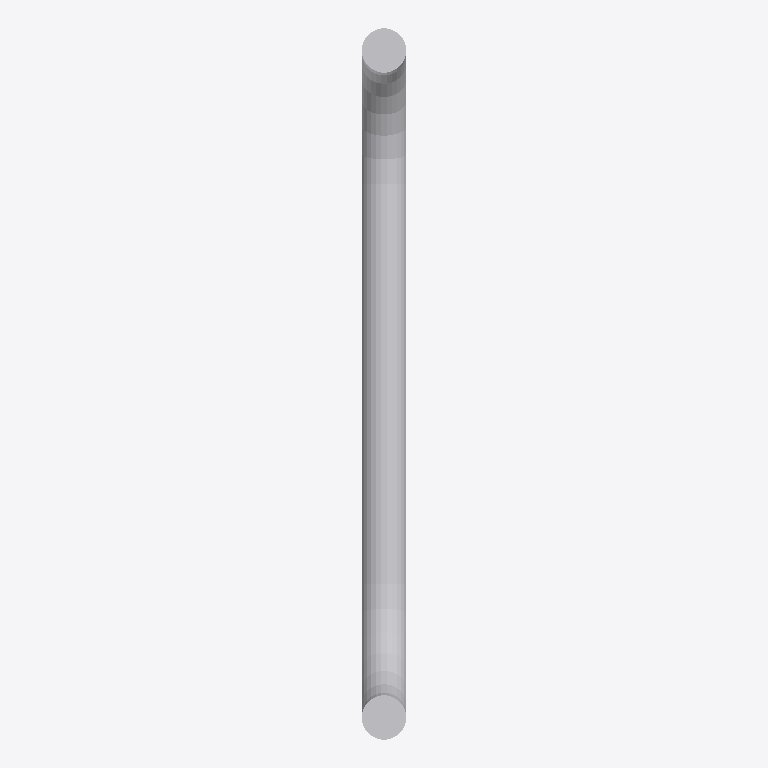
Plan cut of the same IFC building model at storey '-02 Этаж Паркинг' (level -6.90 m, cut at -5.50 m), seen from above with north up, elements coloured by IFC class: 1 other element (light grey). No cut surface shows.
Extent 0.0 m × 0.2 m × 2.1 m (x, y, z). Storeys (5): -02 Этаж Паркинг at -6.90 m; -01 Этаж Паркинг at -3.00 m; LVL-1 at -1.25 m; 01.1 Этаж 8.1 at 0.00 m; 01 Кровля Паркинг at 2.85 m. Elements (1): 1 IfcReinforcingBar.

HEADER;
FILE_DESCRIPTION(('ViewDefinition [ReferenceView_V1.2]','ExchangeRequirement [Structural]'),'2;1');
FILE_NAME('','2024-07-31T08:56:24+03:00',(''),(''),'ODA SDAI 22.12','23.0.1.318 - Exporter 23.0.1.318 - Альтернативны','');
FILE_SCHEMA(('IFC4'));
ENDSEC;
DATA;
#99=IFCPROJECT('3w57GPfL5FTBtswA3vm9Mg',#20,'',$,$,'','',(#94),#90);
#127=IFCSITE('3w57GPfL5FTBtswA3vm9Me',#20,'Default',$,$,#126,$,$,.ELEMENT.,(55,44,59,999999),(37,42,0,2746),0.0,$,$);
#101=IFCBUILDING('3w57GPfL5FTBtswA3vm9Mh',#20,'',$,$,#16,$,'',.ELEMENT.,$,$,#100);
#105=IFCBUILDINGSTOREY('2B69AuTqjCS8v8SoOIujJA',#20,'-02 Этаж Паркинг',$,'Уровень:...Отметка с именем уровня 1',#104,$,'-02 Этаж Паркинг',.ELEMENT.,-5650.0);
#109=IFCBUILDINGSTOREY('2B69AuTqjCS8v8SoOIujJB',#20,'-01 Этаж Паркинг',$,'Уровень:...Отметка с именем уровня 1',#108,$,'-01 Этаж Паркинг',.ELEMENT.,-1750.0000000000002);
#112=IFCBUILDINGSTOREY('1qv6ynVKX7xf87anS8vNi1',#20,'LVL-1',$,'Уровень:...Отметка с именем уровня',#111,$,'LVL-1',.ELEMENT.,-2.514875E-10);
#119=IFCBUILDINGSTOREY('3w57GPfL5FTBtswA06MzPU',#20,'01.1 Этаж 8.1',$,'Уровень:...Отметка с именем уровня',#118,$,'01.1 Этаж 8.1',.ELEMENT.,1249.9999999999984);
#123=IFCBUILDINGSTOREY('3w57GPfL5FTBtswA06VXet',#20,'01 Кровля Паркинг',$,'Уровень:...Отметка с именем уровня 1',#122,$,'01 Кровля Паркинг',.ELEMENT.,4100.0);
#67133=IFCREINFORCINGBAR('3pMHxwyu1F28xtm2jjq1K0',#20,'Арматурный стержень:12 A500С : Форма ...20 (П-образный):8125776: 1',$,'Арматурный стержень:12 A500С',#67126,#67132,'8125776',$,$,$,$,$,$);
ENDSEC;
